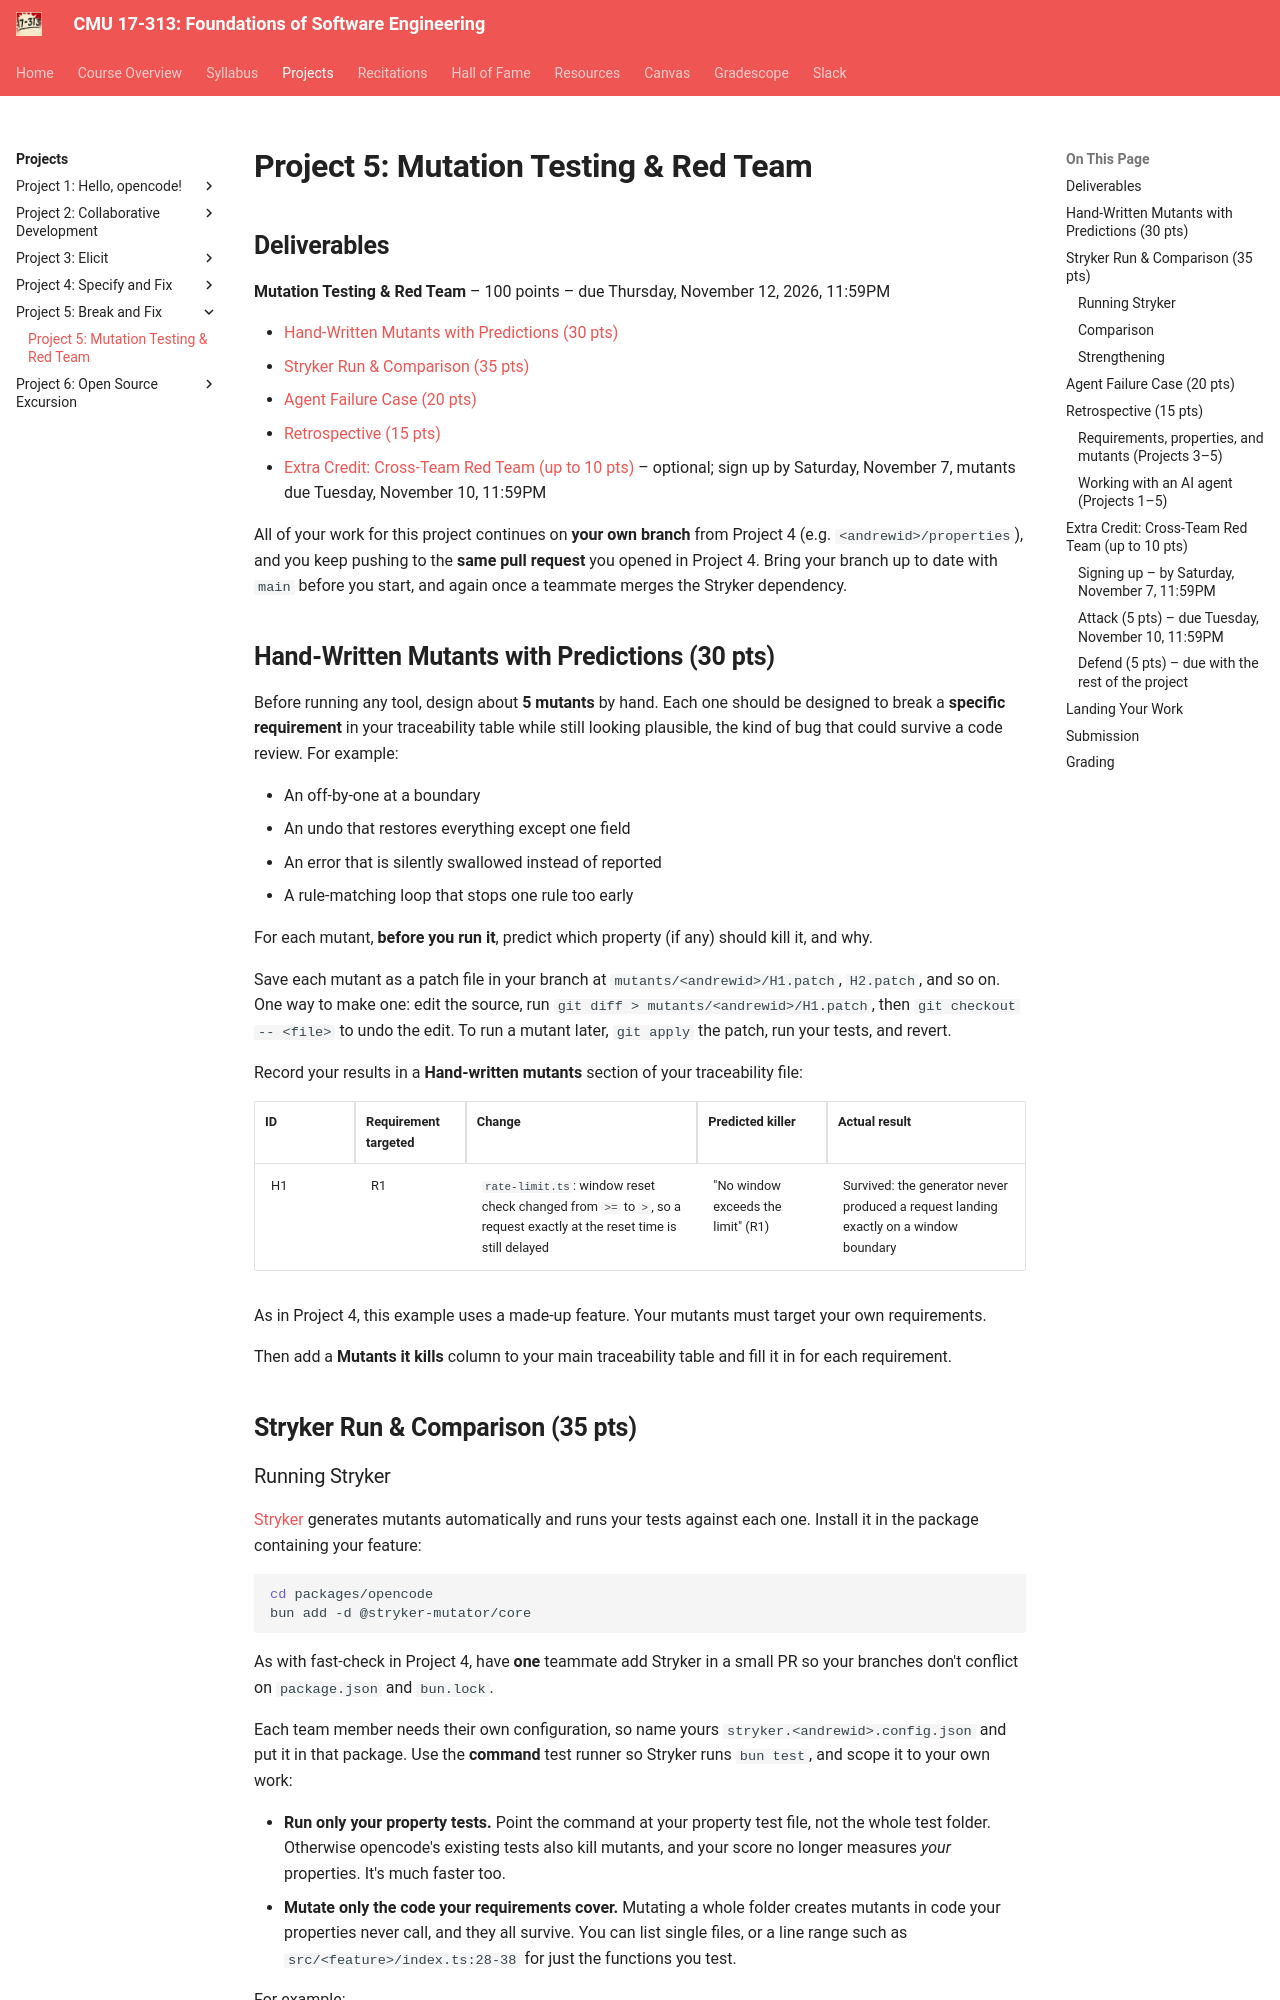

repository: CMU-313/CMU-313.github.io · page: assignments/P5/1_break/index.html · generator: mkdocs

---
title: "Project 5: Mutation Testing & Red Team"
nav_order: 10
---

# Project 5: Mutation Testing & Red Team

## Deliverables

**Mutation Testing & Red Team** – 100 points – due Thursday, November 12, 2026, 11:59PM

- [Hand-Written Mutants with Predictions (30 pts)](#hand-written-mutants-with-predictions-30-pts)
- [Stryker Run & Comparison (35 pts)](#stryker-run-comparison-35-pts)
- [Agent Failure Case (20 pts)](#agent-failure-case-20-pts)
- [Retrospective (15 pts)](#retrospective-15-pts)
- [Extra Credit: Cross-Team Red Team (up to 10 pts)](#extra-credit-cross-team-red-team-up-to-10-pts) – optional; sign up by Saturday, November 7, mutants due Tuesday, November 10, 11:59PM

All of your work for this project continues on **your own branch** from Project 4 (e.g. `<andrewid>/properties`), and you keep pushing to the **same pull request** you opened in Project 4. Bring your branch up to date with `main` before you start, and again once a teammate merges the Stryker dependency.

## Hand-Written Mutants with Predictions (30 pts)

Before running any tool, design about **5 mutants** by hand. Each one should be designed to break a **specific requirement** in your traceability table while still looking plausible, the kind of bug that could survive a code review. For example:

- An off-by-one at a boundary
- An undo that restores everything except one field
- An error that is silently swallowed instead of reported
- A rule-matching loop that stops one rule too early

For each mutant, **before you run it**, predict which property (if any) should kill it, and why.

Save each mutant as a patch file in your branch at `mutants/<andrewid>/H1.patch`, `H2.patch`, and so on. One way to make one: edit the source, run `git diff > mutants/<andrewid>/H1.patch`, then `git checkout -- <file>` to undo the edit. To run a mutant later, `git apply` the patch, run your tests, and revert.

Record your results in a **Hand-written mutants** section of your traceability file:

| ID | Requirement targeted | Change | Predicted killer | Actual result |
|---|---|---|---|---|
| H1 | R1 | `rate-limit.ts`: window reset check changed from `>=` to `>`, so a request exactly at the reset time is still delayed | "No window exceeds the limit" (R1) | Survived: the generator never produced a request landing exactly on a window boundary |

As in Project 4, this example uses a made-up feature. Your mutants must target your own requirements.

Then add a **Mutants it kills** column to your main traceability table and fill it in for each requirement.

## Stryker Run & Comparison (35 pts)
